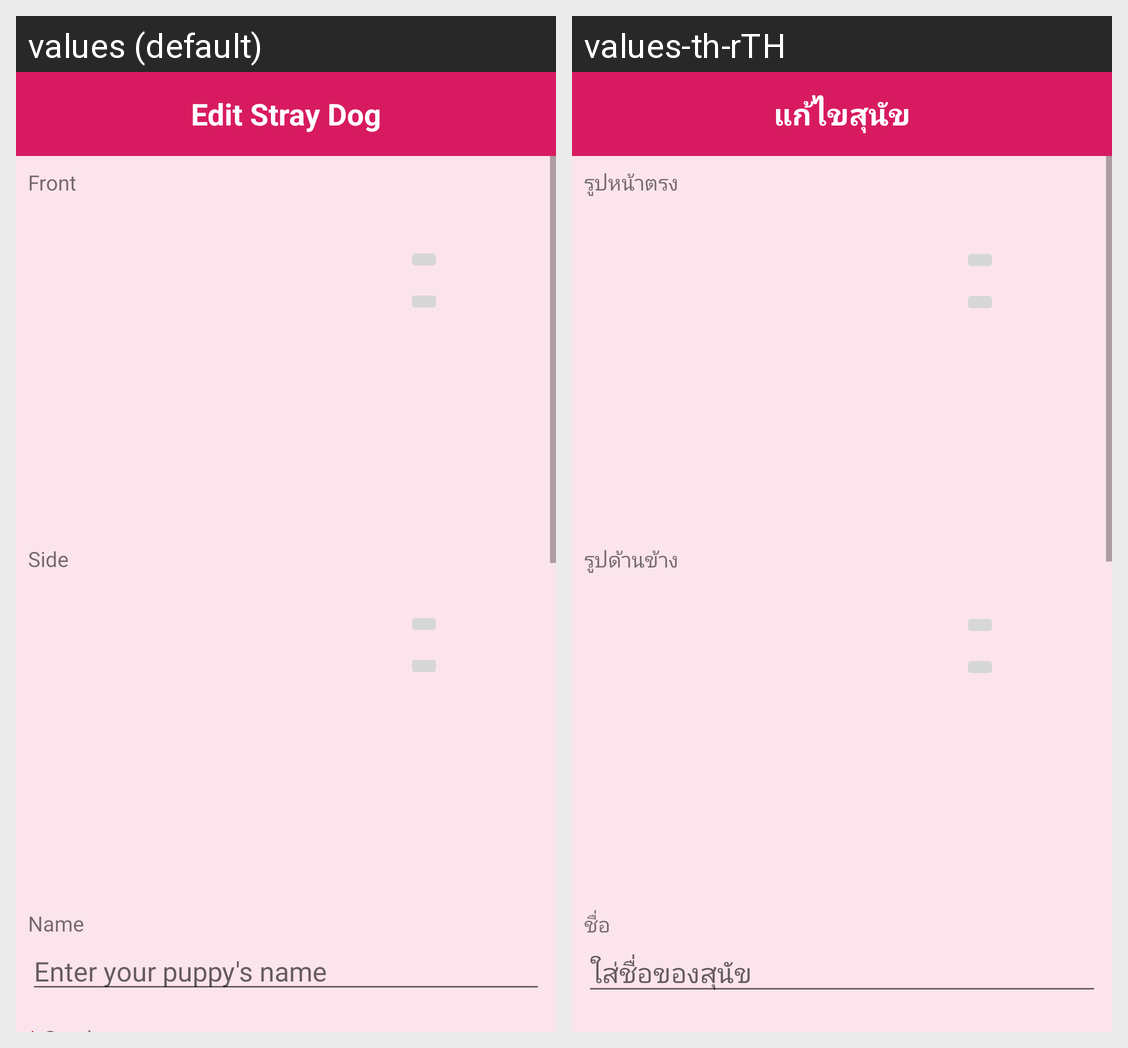

The same Android screen rendered under two of its app's locales, left to right. List the strings drawn on it with the default value and each locale's translation.
Android screen res/layout/activity_edit_stray.xml rendered under 2 locales, left to right: values (default), values-th-rTH. Device: Nexus 5 (rendered at 1080×1920; each locale shown at half size, 540×960, under a caption strip naming it); theme AppTheme.
Strings drawn on this screen, with the default value and each locale's value (text and hints the layout hard-codes, and strings that could not be matched under every locale, appear in the picture but are not listed):

header_edit_stray
  values: Edit Stray Dog
  values-th-rTH: แก้ไขสุนัข

dogFront_label
  values: Front
  values-th-rTH: รูปหน้าตรง

dogSide_label
  values: Side
  values-th-rTH: รูปด้านข้าง

dogname
  values: Name
  values-th-rTH: ชื่อ

dogname_hint
  values: Enter your puppy's name
  values-th-rTH: ใส่ชื่อของสุนัข
